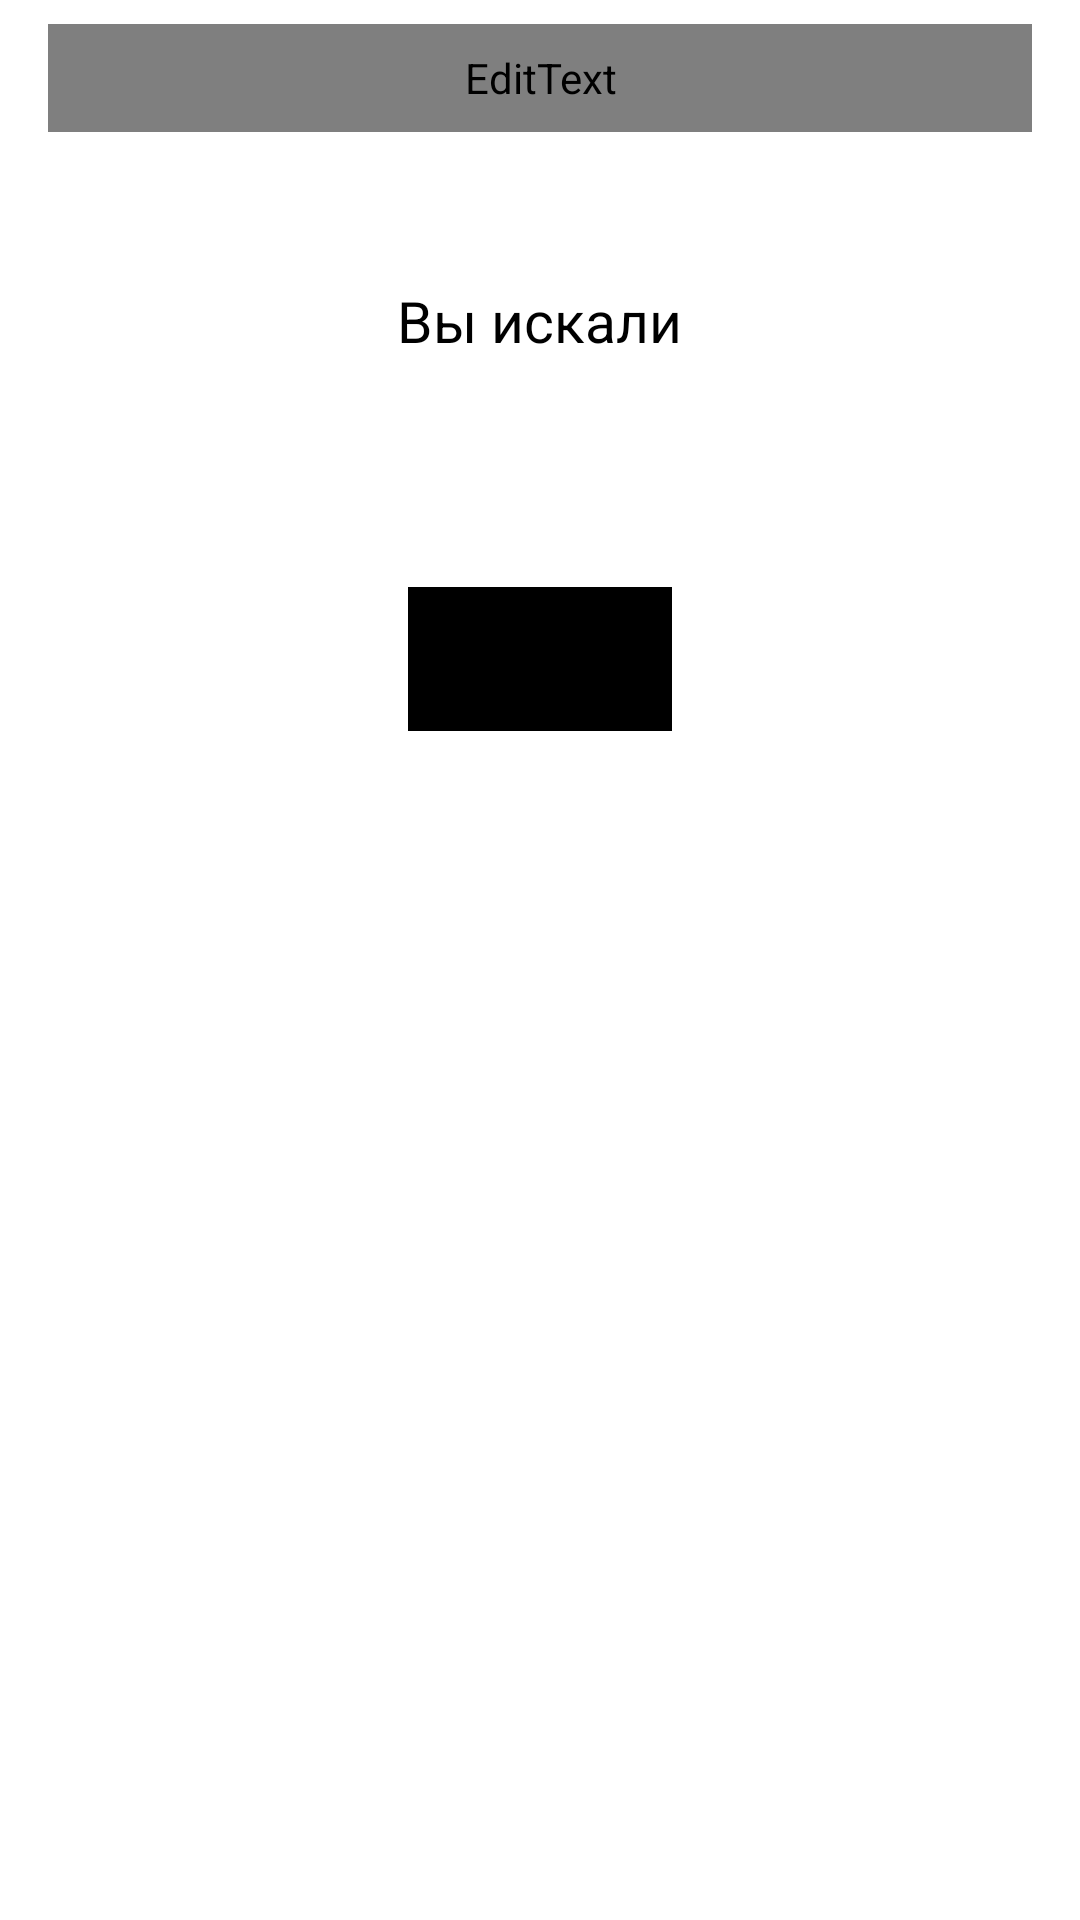

Produce the Android XML layout that renders to this screen, including the resource entries it uses.
<!-- AndroidManifest.xml: application theme Theme.PlaylistMaker -->
<!-- res/layout/fragment_search.xml -->
<?xml version="1.0" encoding="utf-8"?>
<LinearLayout xmlns:android="http://schemas.android.com/apk/res/android"
    xmlns:app="http://schemas.android.com/apk/res-auto"
    xmlns:tools="http://schemas.android.com/tools"
    android:id="@+id/fragment_search"
    android:layout_width="match_parent"
    android:layout_height="match_parent"
    android:background="@color/background_secondary"
    android:backgroundTint="@color/background_secondary"
    tools:context=".search.ui.SearchFragment"
    android:orientation="vertical">

    <FrameLayout
        android:layout_width="match_parent"
        android:layout_height="wrap_content"
        android:layout_marginHorizontal="@dimen/pdg_root"
        android:layout_marginVertical="8dp"
        android:background="@drawable/rounded_editview"
        android:backgroundTint="@color/search_edit_bg"
        >

        <ImageView
            android:layout_width="@dimen/settings_icon_height"
            android:layout_height="@dimen/settings_icon_height"
            android:layout_gravity="center|start"
            android:layout_marginHorizontal="12dp"
            android:padding="3dp"
            android:src="@drawable/icon_search"
            app:tint="@color/search_edit_main" />

         <EditText
            android:id="@+id/search_edit_text"
            android:layout_width="match_parent"
            android:layout_height="36dp"
            android:background="@null"

            android:drawableTint="@color/search_edit_main"
            android:fontFamily="@font/ys_display_regular"
            android:hint="@string/button_search"
            android:inputType="text"
            android:maxLines="1"
            android:paddingHorizontal="36dp"
            android:paddingVertical="0dp"
            android:textColor="@color/main_icon_fill"
            android:textColorHint="@color/search_edit_main"
            android:imeOptions="actionDone"

            android:textCursorDrawable="@drawable/eitview_cursor"
            android:textSize="@dimen/settings_btn_text" />

        <ImageView
            android:id="@+id/search_icon_clear"
            android:layout_width="16dp"
            android:layout_height="16dp"
            android:layout_gravity="center|end"
            android:layout_marginHorizontal="12dp"
            android:src="@drawable/icon_clear"
            android:visibility="gone" />
    </FrameLayout>
    <LinearLayout
        android:layout_width="match_parent"
        android:layout_height="wrap_content"
        android:orientation="vertical">
    <TextView
        android:id="@+id/search_history_title"
        android:layout_width="wrap_content"
        android:layout_height="wrap_content"
        android:layout_gravity="center"
        android:text="@string/search_history_title"
        style="@style/SearchHistoryTitle"/>
    <ProgressBar android:id="@+id/progressBar"
        android:layout_width="44dp"
        android:layout_height="44dp"
        android:layout_gravity="center"
        android:layout_marginTop="140dp"
        android:indeterminateTint="@color/progressbar_tint"
        android:visibility="gone"/>
    <androidx.recyclerview.widget.RecyclerView
        android:id="@+id/track_list"
        android:layout_width="match_parent"
        android:layout_height="0dp"
        android:layout_marginHorizontal="@dimen/pdg_root"
        android:layout_marginVertical="@dimen/pdg_root"
        android:layout_weight="1"
        android:padding="0dp"
        tools:listitem="@layout/search_track_list"
    />
    <LinearLayout
        android:id="@+id/search_error"
        android:layout_width="wrap_content"
        android:layout_height="wrap_content"
        android:orientation="vertical"
        android:layout_gravity="center"
        android:layout_marginTop="102dp"
        android:visibility="gone"
        >
        <ImageView
            android:id="@+id/search_error_image"
            android:layout_width="120dp"
            android:layout_height="120dp"
            android:layout_gravity="center"
            android:src="@drawable/search_nothing_found" />
        <TextView
            android:id="@+id/search_error_text"
            android:layout_width="wrap_content"
            android:layout_height="wrap_content"
            android:text="@string/search_network_error"
            style="@style/SearchTextError"/>
        <Button
            android:id="@+id/search_error_refresh"
            android:layout_width="wrap_content"
            android:layout_height="wrap_content"
            android:layout_gravity="center"
            android:text="@string/search_refresh"
            style="@style/SearchRefreshButton"
            />
    </LinearLayout>
    <Button
        android:id="@+id/search_history_clear"
        android:layout_width="wrap_content"
        android:layout_height="wrap_content"
        android:layout_gravity="center"
        android:text="@string/search_history_clear"
        style="@style/SearchRefreshButton"
        android:layout_marginTop="24dp"
        />
    </LinearLayout>
</LinearLayout>
<!-- res/layout/search_track_list.xml (included above) -->
<?xml version="1.0" encoding="utf-8"?>
<LinearLayout xmlns:android="http://schemas.android.com/apk/res/android"
    style="@style/TrackViewHolder"
    android:layout_width="match_parent"
    android:layout_height="wrap_content"
    android:orientation="horizontal">

    <ImageView
        android:id="@+id/track_list_cover"
        style="@style/TrackViewCover"
        android:src="@drawable/search_cover_placeholder" />

    <LinearLayout
        android:layout_width="match_parent"
        android:layout_height="wrap_content"
        android:layout_gravity="center"
        android:layout_marginHorizontal="@dimen/btn_margin"
        android:layout_weight="1"
        android:orientation="vertical">

        <TextView
            android:id="@+id/track_list_track"
            style="@style/TrackViewTitle"
            android:layout_width="wrap_content"
            android:layout_height="wrap_content"
            android:ellipsize="end"
            android:fontFamily="@font/ys_display_regular"
            android:maxLines="1"
            android:text="@string/track_title_placeholder" />

        <LinearLayout
            android:layout_width="wrap_content"
            android:layout_height="wrap_content"
            android:orientation="horizontal">

            <TextView
                android:id="@+id/track_list_artist"
                style="@style/TrackViewArtist"
                android:layout_width="0dp"
                android:layout_height="wrap_content"
                android:layout_weight="1"
                android:ellipsize="end"
                android:singleLine="true"
                android:text="@string/track_artist_placeholder" />

            <ImageView
                android:id="@+id/circle_divider"
                style="@style/TrackViewDividerCircle"
                android:layout_width="wrap_content"
                android:layout_height="wrap_content"
                android:layout_gravity="center"
                android:src="@drawable/circle" />

            <TextView
                android:id="@+id/track_list_time"
                style="@style/TrackViewArtist"
                android:layout_width="wrap_content"
                android:layout_height="wrap_content"
                android:text="@string/track_time_placeholder" />
        </LinearLayout>
    </LinearLayout>

    <ImageView
        android:layout_width="@dimen/settings_icon_height"
        android:layout_height="@dimen/settings_icon_height"
        android:layout_gravity="center"
        android:src="@drawable/icon_arrow_right" />
</LinearLayout>
<!-- resources referenced by this layout -->
<resources>
  <color name="background_secondary">#FFFFFFFF</color>
  <color name="main_icon_fill">#FF1A1B22</color>
  <color name="progressbar_tint">#FF3772E7</color>
  <color name="search_edit_bg">#FFE6E8EB</color>
  <color name="search_edit_main">#FFAEAFB4</color>
  <dimen name="btn_margin">8dp</dimen>
  <dimen name="pdg_root">16dp</dimen>
  <dimen name="settings_btn_text">16sp</dimen>
  <dimen name="settings_icon_height">24dp</dimen>
  <!-- drawable circle (drawable) -->
  <vector xmlns:android="http://schemas.android.com/apk/res/android"
      android:width="3dp"
      android:height="3dp"
      android:viewportWidth="3"
      android:viewportHeight="3">
    <path
        android:pathData="M1.5,1.5m-1.5,0a1.5,1.5 0,1 1,3 0a1.5,1.5 0,1 1,-3 0"
        android:fillColor="@color/settings_icon_fill"/>
  </vector>
  <!-- drawable eitview_cursor (drawable) -->
  <?xml version="1.0" encoding="utf-8"?>
  <shape xmlns:android="http://schemas.android.com/apk/res/android" >
      <size android:width="2dp" />
      <solid android:color="#3772E7"  />
  </shape>
  <!-- drawable icon_arrow_right (drawable) -->
  <vector xmlns:android="http://schemas.android.com/apk/res/android"
      android:width="24dp"
      android:height="24dp"
      android:viewportWidth="24"
      android:viewportHeight="24">
    <path
        android:pathData="M8,17.749L9.213,19L16,12L9.213,5L8,6.252L13.573,12L8,17.749Z"
        android:fillColor="@color/settings_icon_fill"/>
  </vector>
  <string name="button_search">Поиск</string>
  <string name="search_history_clear">Очистить историю</string>
  <string name="search_history_title">Вы искали</string>
  <string name="search_network_error">Проблемы со связью\n\nЗагрузка не удалась. Проверьте подключение к интернету</string>
  <string name="search_refresh">Обновить</string>
  <string name="track_artist_placeholder">Исполнитель</string>
  <string name="track_time_placeholder">00:00</string>
  <string name="track_title_placeholder">Название трека</string>
  <style name="SearchHistoryTitle">
          <item name="android:layout_gravity">center</item>
          <item name="android:textSize">19sp</item>
          <item name="android:layout_marginTop">42dp</item>
          <item name="android:layout_marginBottom">20dp</item>
          <item name="android:textColor">?attr/colorOnPrimary</item>
      </style>
  <style name="TrackViewArtist" parent="Font400">
          <item name="android:textSize">11sp</item>
          <item name="android:textColor">@color/settings_icon_fill</item>
      </style>
  <style name="TrackViewCover">
          <item name="android:layout_width">@dimen/track_cover_size</item>
          <item name="android:layout_height">@dimen/track_cover_size</item>
      </style>
  <style name="TrackViewDividerCircle">
          <item name="android:layout_marginHorizontal">5dp</item>
      </style>
  <style name="TrackViewHolder">
          <item name="android:paddingVertical">8dp</item>
          <item name="android:paddingHorizontal">0dp</item>
      </style>
  <style name="TrackViewTitle" parent="Font400">
          <item name="android:textSize">@dimen/settings_btn_text</item>
          <item name="android:textColor">?attr/colorOnPrimary</item>
      </style>
  <style name="Theme.PlaylistMaker" parent="Theme.MaterialComponents.DayNight.NoActionBar">
          <item name="colorPrimary">@color/white</item>
          <item name="colorOnPrimary">@color/black</item>
          <item name="colorControlNormal">#FF1A1B22</item>
          
          
      </style>
  <color name="settings_icon_fill">#FFAEAFB4</color>
  <color name="clear_icon_fill">#FFAEAFB4</color>
  <color name="settings_text">#FF000000</color>
  <style name="Font500">
          <item name="android:fontFamily">@font/ys_display_medium</item>
      </style>
  <style name="Font400">
          <item name="android:fontFamily">@font/ys_display_regular</item>
      </style>
  <dimen name="track_cover_size">45dp</dimen>
  <color name="white">#FFFFFFFF</color>
  <color name="black">#FF000000</color>
</resources>
